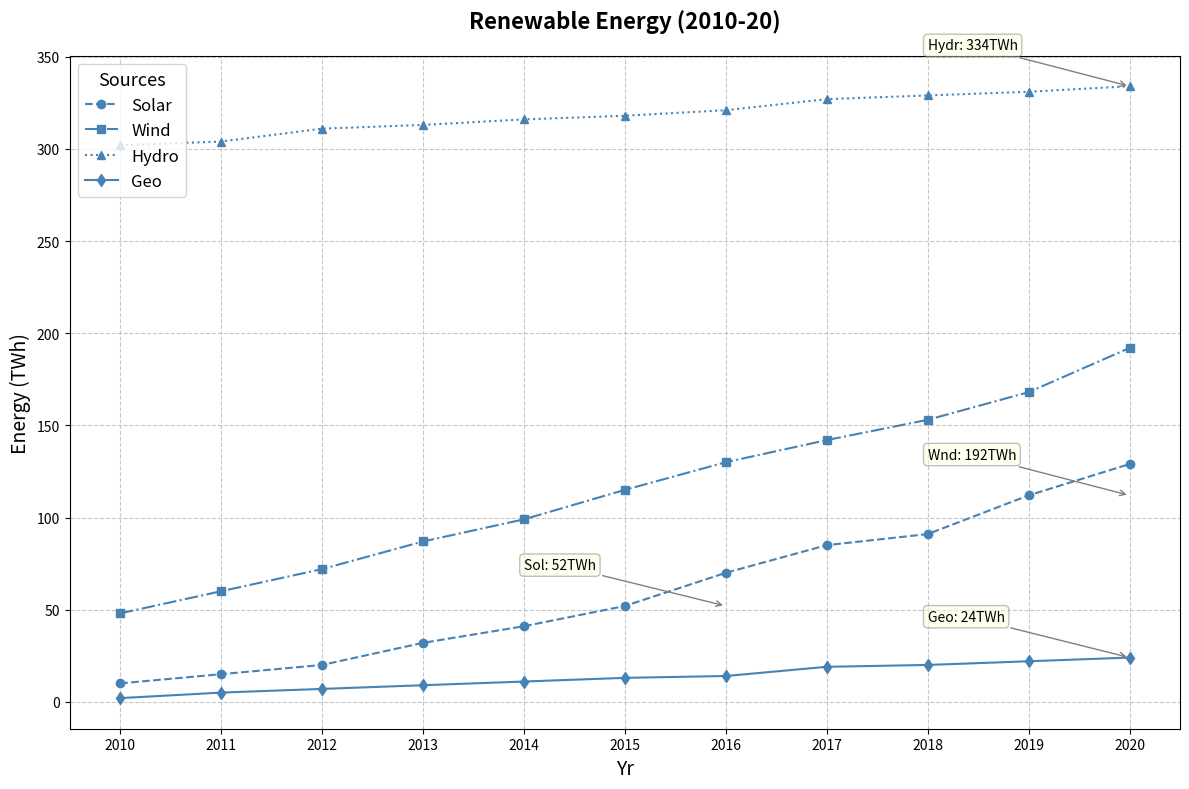

Write Python code to recreate this figure.
import matplotlib.pyplot as plt
import numpy as np

years = np.arange(2010, 2021)
# Randomly altered data while preserving original structure
solar = [10, 15, 20, 32, 41, 52, 70, 85, 91, 112, 129]
wind = [48, 60, 72, 87, 99, 115, 130, 142, 153, 168, 192]
hydro = [302, 304, 311, 313, 316, 318, 321, 327, 329, 331, 334]
geothermal = [2, 5, 7, 9, 11, 13, 14, 19, 20, 22, 24]

fig, ax = plt.subplots(figsize=(12, 8))

single_color = 'steelblue'

ax.plot(years, solar, label='Solar', color=single_color, marker='o', linestyle='--')
ax.plot(years, wind, label='Wind', color=single_color, marker='s', linestyle='-.')
ax.plot(years, hydro, label='Hydro', color=single_color, marker='^', linestyle=':')
ax.plot(years, geothermal, label='Geo', color=single_color, marker='d', linestyle='-')

ax.set_title('Renewable Energy (2010-20)', fontsize=16, fontweight='bold', pad=20)
ax.set_xlabel('Yr', fontsize=14)
ax.set_ylabel('Energy (TWh)', fontsize=14)
ax.set_xticks(years)
ax.set_yticks(np.arange(0, 400, 50))

ax.legend(title='Sources', fontsize=12, title_fontsize=13, loc='upper left')

annotations = [
    (2016, 52, 'Sol: 52TWh'),
    (2020, 112, 'Wnd: 192TWh'),
    (2020, 334, 'Hydr: 334TWh'),
    (2020, 24, 'Geo: 24TWh')
]
for (year, output, text) in annotations:
    ax.annotate(text, xy=(year, output), xytext=(year - 2, output + 20),
                arrowprops=dict(arrowstyle='->', connectionstyle='arc3', color='gray'),
                fontsize=10, bbox=dict(boxstyle="round,pad=0.3", edgecolor='gray', facecolor='lightyellow', alpha=0.5))

ax.grid(linestyle='--', alpha=0.7)

plt.tight_layout()
plt.show()
